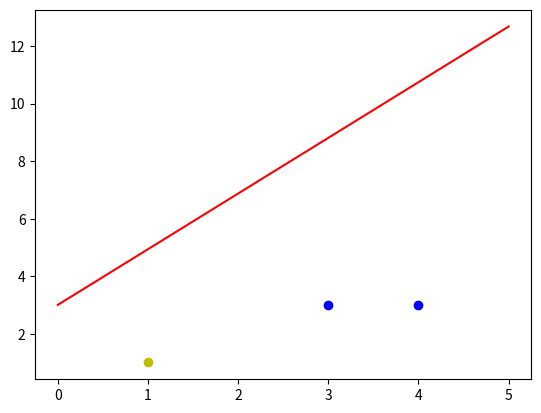
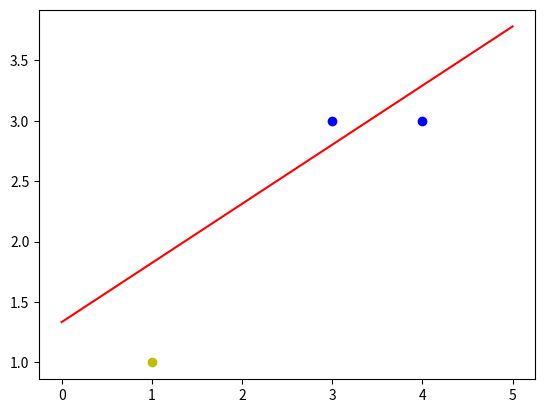
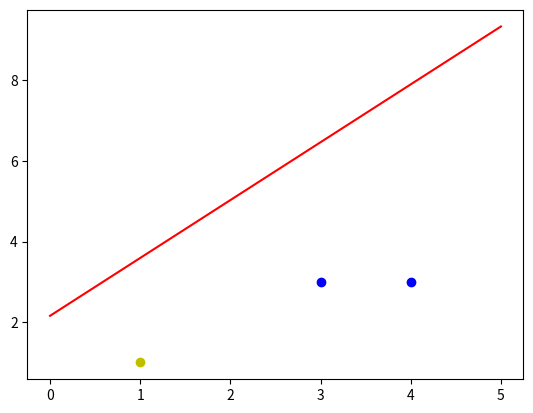
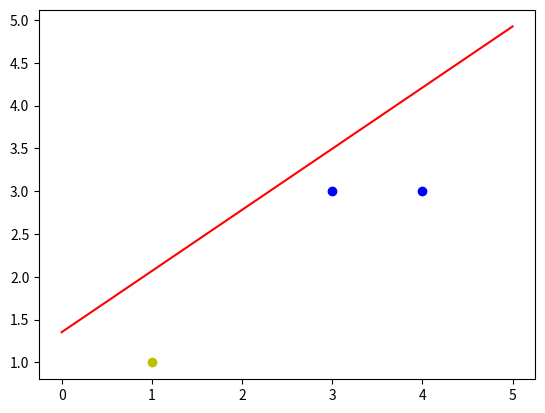
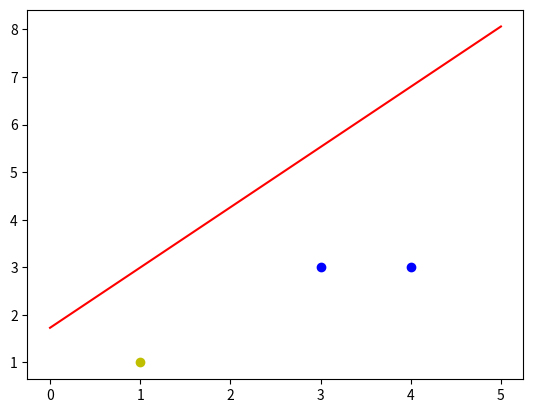
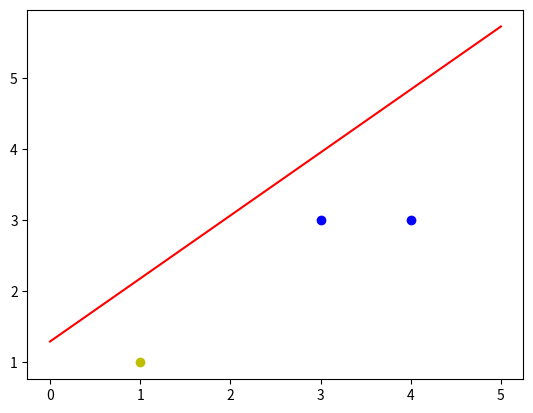
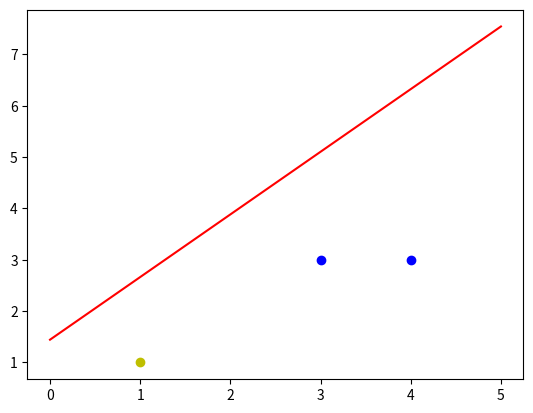
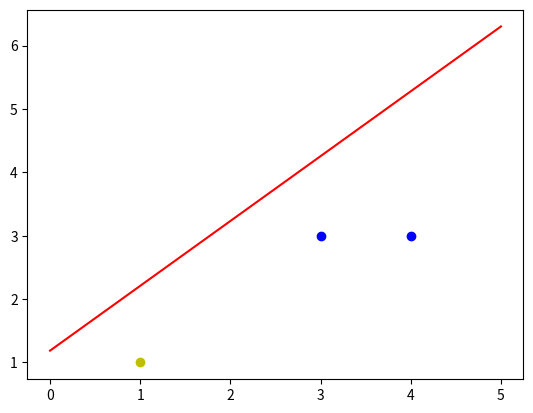
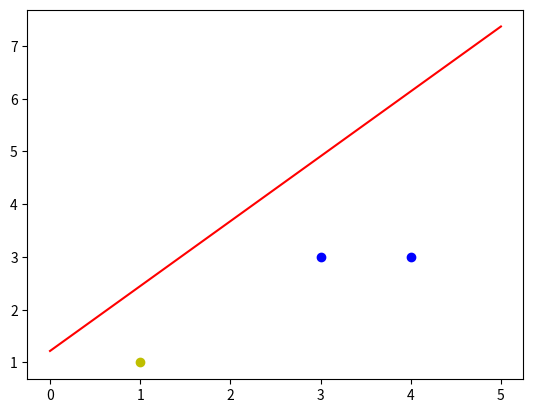
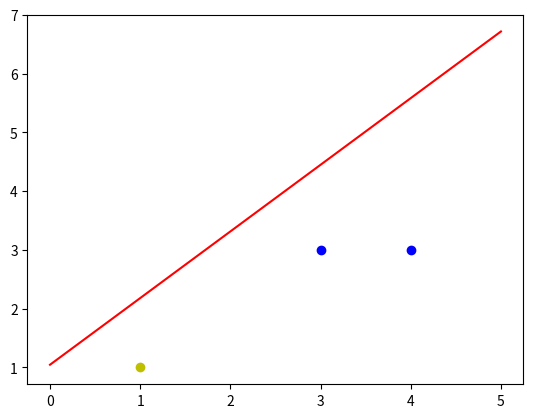
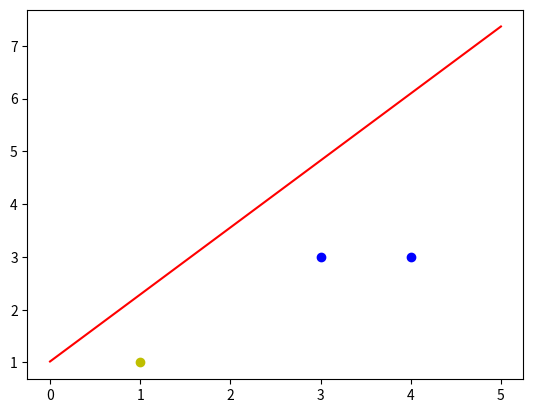
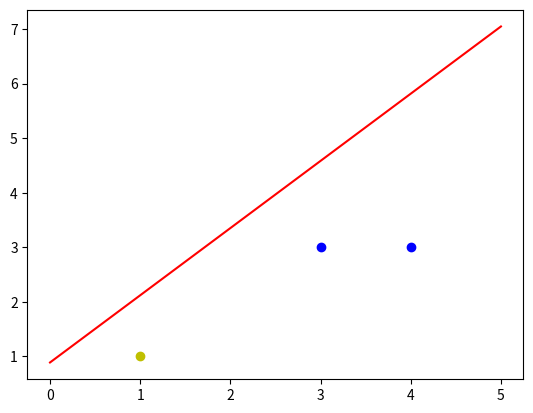
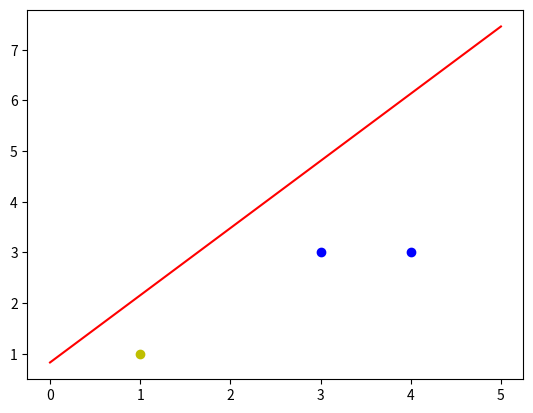
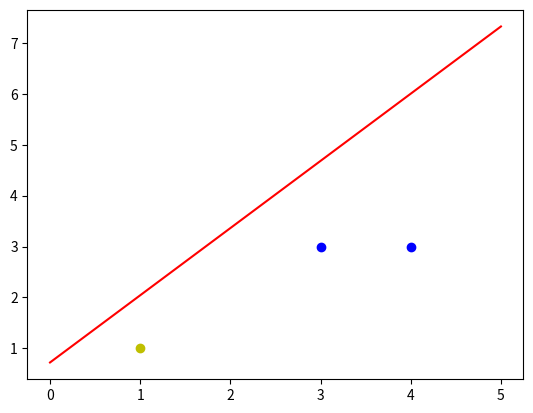
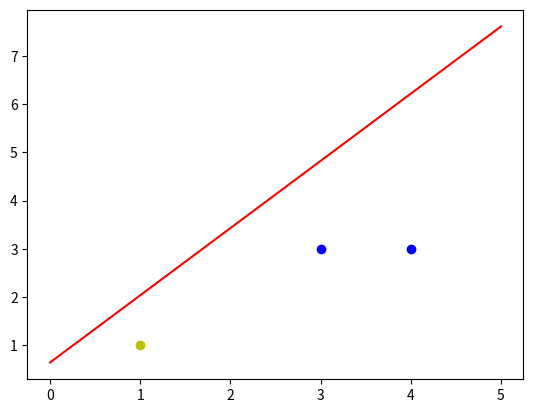
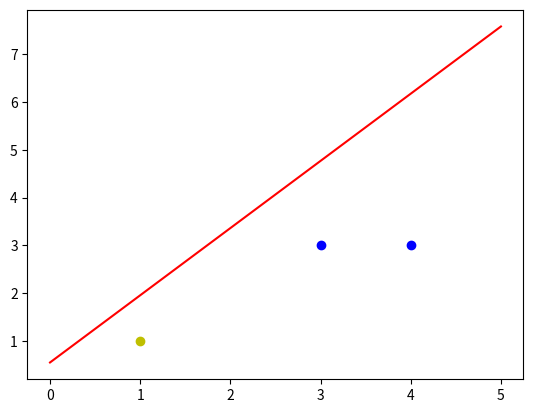

Generate these figures, in order, with matplotlib:

# coding: utf-8

# In[1]:

import numpy as np
import matplotlib.pyplot as plt


# In[2]:

#输入数据
X = np.array([[1,3,3],
              [1,4,3],
              [1,1,1]])
#标签
Y = np.array([[1],
              [1],
              [-1]])

#权值初始化，3行1列，取值范围-1到1
W = (np.random.random([3,1])-0.5)*2

print(W)
#学习率设置
lr = 0.11
#计算迭代次数
n = 0
#神经网络输出
O = 0

def update():
    global X,Y,W,lr
    O = np.dot(X,W)
    W_C = lr*(X.T.dot(Y-O))/int(X.shape[0])
    W = W + W_C


# In[3]:

for _ in range(100):
    update()#更新权值
#     n+=1
#     print(W)#打印当前权值
#     print(n)#打印迭代次数
#     O = np.sign(np.dot(X,W))#计算当前输出  
#     if(O == Y).all(): #如果实际输出等于期望输出，模型收敛，循环结束
#         print('Finished')
#         print('epoch:',n)
#         break

    #正样本
    x1 = [3,4]
    y1 = [3,3]
    #负样本
    x2 = [1]
    y2 = [1]

    #计算分界线的斜率以及截距
    k = -W[1]/W[2]
    d = -W[0]/W[2]
    print('k=',k)
    print('d=',d)

    xdata = (0,5)

    plt.figure()
    plt.plot(xdata,xdata*k+d,'r')
    plt.scatter(x1,y1,c='b')
    plt.scatter(x2,y2,c='y')
    plt.show()


# In[ ]:




# In[ ]:



